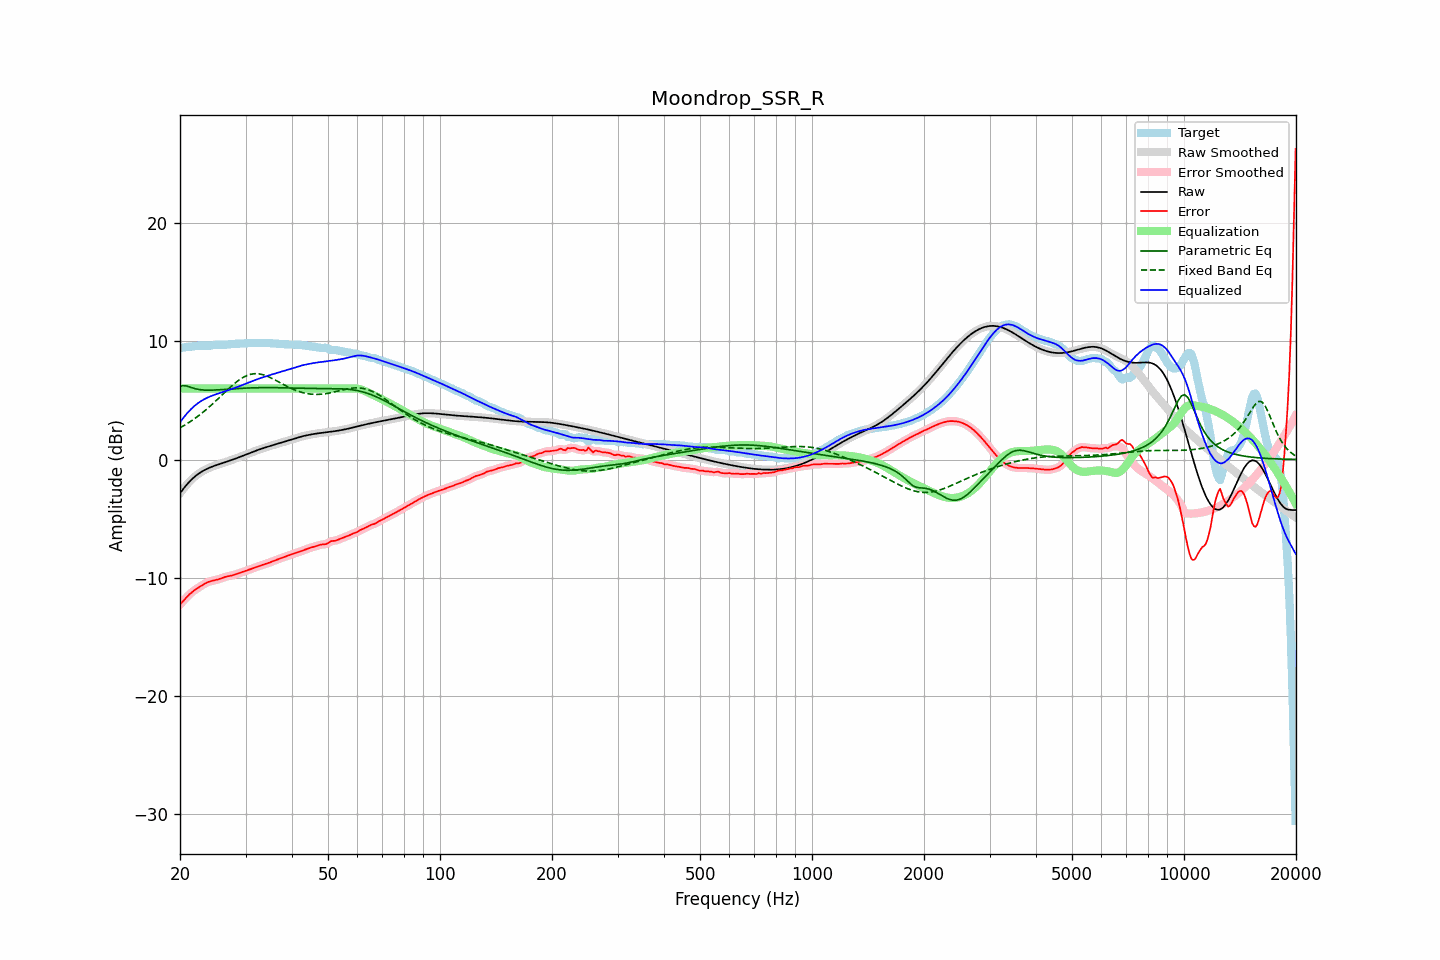

The table this chart was drawn from, first rows:
frequency, raw, error, smoothed, error_smoothed, equalization, parametric_eq, fixed_band_eq, equalized_raw, equalized_smoothed, target
20.00, -2.85, -12.26, -2.85, -12.26, 6.00, 6.20, 2.68, 3.15, 3.15, 9.41
20.20, -2.67, -12.11, -2.67, -12.11, 6.00, 6.23, 2.76, 3.33, 3.33, 9.44
20.40, -2.49, -11.96, -2.49, -11.96, 6.00, 6.26, 2.83, 3.51, 3.51, 9.47
20.61, -2.32, -11.81, -2.32, -11.81, 6.00, 6.24, 2.91, 3.68, 3.68, 9.49
20.81, -2.16, -11.66, -2.16, -11.66, 6.00, 6.22, 3.00, 3.84, 3.84, 9.50
21.02, -2.00, -11.52, -2.00, -11.52, 6.00, 6.18, 3.08, 4.00, 4.00, 9.52
21.23, -1.85, -11.38, -1.86, -11.39, 6.00, 6.13, 3.17, 4.15, 4.14, 9.53
21.44, -1.72, -11.26, -1.72, -11.26, 6.00, 6.09, 3.26, 4.28, 4.28, 9.55
21.66, -1.59, -11.15, -1.59, -11.15, 6.00, 6.04, 3.35, 4.41, 4.41, 9.56
21.87, -1.47, -11.05, -1.47, -11.05, 6.00, 6.00, 3.45, 4.53, 4.53, 9.58
22.09, -1.36, -10.96, -1.36, -10.96, 6.00, 5.97, 3.55, 4.64, 4.64, 9.60
22.31, -1.25, -10.87, -1.25, -10.87, 6.00, 5.94, 3.65, 4.75, 4.75, 9.62
22.54, -1.15, -10.78, -1.15, -10.78, 6.00, 5.91, 3.75, 4.85, 4.85, 9.63
22.76, -1.06, -10.70, -1.07, -10.69, 6.00, 5.90, 3.86, 4.94, 4.93, 9.63
22.99, -0.98, -10.61, -0.98, -10.61, 6.00, 5.88, 3.96, 5.02, 5.02, 9.63
23.22, -0.91, -10.53, -0.91, -10.53, 6.00, 5.87, 4.08, 5.09, 5.09, 9.62
23.45, -0.84, -10.45, -0.84, -10.45, 6.00, 5.87, 4.19, 5.16, 5.16, 9.61
23.69, -0.77, -10.38, -0.77, -10.39, 6.00, 5.86, 4.31, 5.23, 5.23, 9.61
23.92, -0.71, -10.33, -0.71, -10.33, 6.00, 5.86, 4.42, 5.29, 5.29, 9.62
24.16, -0.65, -10.29, -0.65, -10.29, 6.00, 5.87, 4.55, 5.35, 5.35, 9.63
24.40, -0.60, -10.25, -0.60, -10.25, 6.00, 5.87, 4.67, 5.40, 5.40, 9.65
24.65, -0.55, -10.22, -0.55, -10.22, 6.00, 5.87, 4.79, 5.45, 5.45, 9.68
24.89, -0.50, -10.19, -0.50, -10.19, 6.00, 5.88, 4.92, 5.50, 5.50, 9.70
25.14, -0.45, -10.16, -0.45, -10.16, 6.00, 5.89, 5.05, 5.55, 5.55, 9.71
25.39, -0.41, -10.12, -0.41, -10.12, 6.00, 5.90, 5.18, 5.59, 5.59, 9.71
25.65, -0.36, -10.07, -0.36, -10.07, 6.00, 5.90, 5.31, 5.64, 5.64, 9.71
25.91, -0.32, -10.02, -0.32, -10.02, 6.00, 5.91, 5.44, 5.68, 5.68, 9.71
26.16, -0.27, -9.97, -0.27, -9.97, 6.00, 5.92, 5.57, 5.73, 5.73, 9.70
26.43, -0.23, -9.93, -0.23, -9.93, 6.00, 5.93, 5.70, 5.77, 5.77, 9.70
26.69, -0.18, -9.90, -0.18, -9.90, 6.00, 5.94, 5.83, 5.82, 5.82, 9.71
26.96, -0.14, -9.87, -0.14, -9.87, 6.00, 5.95, 5.95, 5.86, 5.86, 9.73
27.23, -0.09, -9.84, -0.09, -9.84, 6.00, 5.96, 6.08, 5.91, 5.91, 9.75
27.50, -0.04, -9.81, -0.04, -9.81, 6.00, 5.97, 6.20, 5.96, 5.96, 9.77
27.77, 0.00, -9.77, 0.00, -9.77, 6.00, 5.98, 6.32, 6.00, 6.00, 9.78
28.05, 0.05, -9.73, 0.05, -9.73, 6.00, 5.99, 6.44, 6.05, 6.05, 9.79
28.33, 0.10, -9.69, 0.10, -9.69, 6.00, 6.00, 6.55, 6.10, 6.10, 9.79
28.62, 0.15, -9.64, 0.15, -9.64, 6.00, 6.01, 6.65, 6.15, 6.15, 9.79
28.90, 0.21, -9.59, 0.21, -9.59, 6.00, 6.01, 6.75, 6.21, 6.21, 9.80
29.19, 0.26, -9.55, 0.26, -9.55, 6.00, 6.02, 6.84, 6.26, 6.26, 9.81
29.48, 0.31, -9.50, 0.31, -9.50, 6.00, 6.03, 6.92, 6.31, 6.31, 9.81
29.78, 0.37, -9.46, 0.37, -9.46, 6.00, 6.04, 7.00, 6.37, 6.37, 9.82
30.08, 0.42, -9.42, 0.42, -9.42, 6.00, 6.04, 7.07, 6.42, 6.42, 9.84
30.38, 0.47, -9.37, 0.47, -9.37, 6.00, 6.05, 7.13, 6.47, 6.47, 9.84
30.68, 0.53, -9.32, 0.53, -9.32, 6.00, 6.05, 7.17, 6.53, 6.53, 9.85
30.99, 0.58, -9.27, 0.58, -9.27, 6.00, 6.06, 7.21, 6.58, 6.58, 9.85
31.30, 0.63, -9.21, 0.63, -9.21, 6.00, 6.06, 7.23, 6.63, 6.63, 9.85
31.61, 0.69, -9.16, 0.69, -9.16, 6.00, 6.07, 7.25, 6.69, 6.69, 9.85
31.93, 0.74, -9.11, 0.74, -9.11, 6.00, 6.07, 7.26, 6.74, 6.74, 9.85
32.24, 0.79, -9.07, 0.79, -9.07, 6.00, 6.07, 7.26, 6.79, 6.79, 9.85
32.57, 0.84, -9.02, 0.83, -9.02, 6.00, 6.07, 7.24, 6.84, 6.83, 9.85
32.89, 0.88, -8.98, 0.88, -8.98, 6.00, 6.08, 7.22, 6.88, 6.88, 9.86
33.22, 0.93, -8.93, 0.93, -8.93, 6.00, 6.08, 7.19, 6.93, 6.93, 9.86
33.55, 0.97, -8.88, 0.97, -8.88, 6.00, 6.08, 7.16, 6.97, 6.97, 9.86
33.89, 1.02, -8.84, 1.02, -8.84, 6.00, 6.08, 7.11, 7.02, 7.02, 9.85
34.23, 1.06, -8.79, 1.06, -8.79, 6.00, 6.08, 7.06, 7.06, 7.06, 9.85
34.57, 1.10, -8.74, 1.10, -8.74, 6.00, 6.08, 7.00, 7.10, 7.10, 9.84
34.92, 1.14, -8.69, 1.14, -8.69, 6.00, 6.08, 6.94, 7.14, 7.14, 9.84
35.27, 1.19, -8.64, 1.19, -8.64, 6.00, 6.08, 6.88, 7.19, 7.19, 9.83
35.62, 1.23, -8.59, 1.23, -8.59, 6.00, 6.08, 6.81, 7.23, 7.23, 9.82
35.97, 1.27, -8.54, 1.27, -8.54, 6.00, 6.08, 6.73, 7.27, 7.27, 9.80
... 635 more rows
